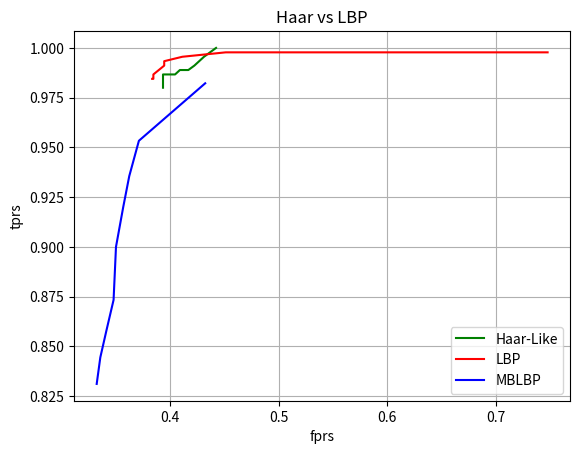

Here is the Python script that generated this plot:
import numpy as np
import numpy as np 
import matplotlib
matplotlib.use('Agg')
import matplotlib.pyplot as plt

haar_tp = [450,448,446,445,445,445,444,444,444,441]
haar_tn = [502,512,520,525,529,532,536,537,546,546]
haar_fp = []
haar_fn = []

lbp_tp = [449,449,448,447,446,444,443,443,443,443]
lbp_tn = [227,494,530,545,545,554,554,555,555,555]
lbp_fp = []
lbp_fn = []

mblbp_tp = [442,442,429,421,414,405,393,386,380,374]
mblbp_tn = [511,511,566,574,579,585,587,593,598,601]
mblbp_fp = []
mblbp_fn = []

for index,each in enumerate(haar_tp):
    haar_fn.append(450-each)

for index,each in enumerate(lbp_tp):
    lbp_fn.append(450-each)

for index,each in enumerate(mblbp_tp):
    mblbp_fn.append(450-each)

for index,each in enumerate(haar_tn):
    haar_fp.append(900-each)

for index,each in enumerate(lbp_tn):
    lbp_fp.append(900-each)

for index,each in enumerate(mblbp_tn):
    mblbp_fp.append(900-each)

haar_fprs = np.true_divide(haar_fp,(np.add(haar_fp,haar_tn)))
# haar_fprs=haar_fprs[::-1]
haar_tprs = np.true_divide(haar_tp,(np.add(haar_tp,haar_fn)))
lbp_fprs = np.true_divide(lbp_fp,(np.add(lbp_fp,lbp_tn)))
lbp_tprs = np.true_divide(lbp_tp,(np.add(lbp_tp,lbp_fn)))
mblbp_fprs = np.true_divide(mblbp_fp,(np.add(mblbp_fp,mblbp_tn)))
mblbp_tprs = np.true_divide(mblbp_tp,(np.add(mblbp_tp,mblbp_fn)))



plt.figure()
plt.plot(haar_fprs,haar_tprs,"g-",label="Haar-Like")
plt.plot(lbp_fprs,lbp_tprs,"r-",label="LBP")
plt.plot(mblbp_fprs,mblbp_tprs,"b-",label="MBLBP")
plt.xlabel("fprs")
plt.ylabel("tprs")
plt.title("Haar vs LBP")
plt.legend()
plt.grid(True)
plt.savefig('all.png')
